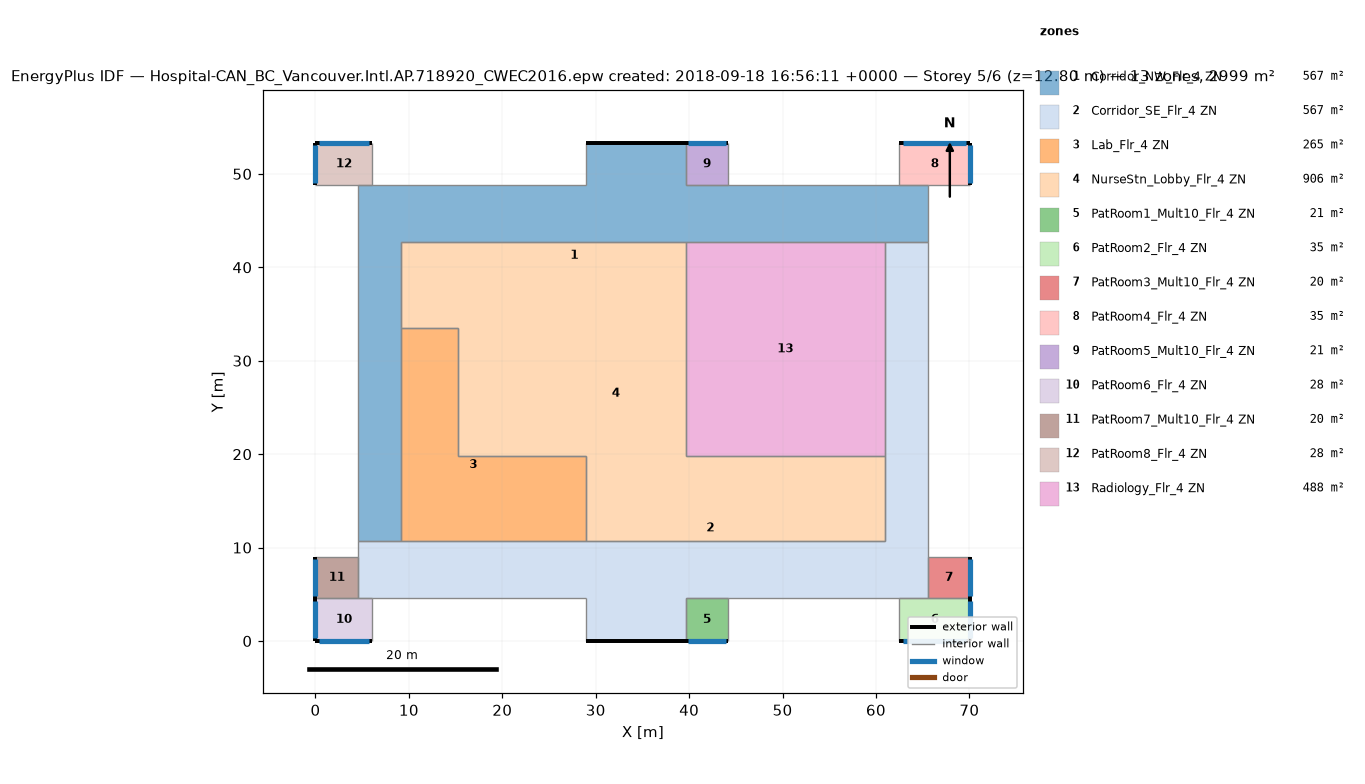
=== STOREY PLAN SPEC (per zone: floor XY polygon, exterior-wall plan segments, windows/doors) ===
zone 1: Corridor_NW_Flr_4 ZN  (566.7 m²)
  floor: (39.62, 53.34) (39.62, 48.77) (65.53, 48.77) (65.53, 42.67) (9.14, 42.67) (9.14, 10.67) (4.57, 10.67) (4.57, 48.77) (28.96, 48.77) (28.96, 53.34)
  exterior wall: (39.62, 53.34) – (28.96, 53.34)  [10.7 m]
  interior walls: 16
zone 2: Corridor_SE_Flr_4 ZN  (566.7 m²)
  floor: (65.53, 42.67) (65.53, 4.57) (39.62, 4.57) (39.62, 0.00) (28.96, 0.00) (28.96, 4.57) (4.57, 4.57) (4.57, 10.67) (60.96, 10.67) (60.96, 42.67)
  exterior wall: (28.96, 0.00) – (39.62, 0.00)  [10.7 m]
  interior walls: 17
zone 3: Lab_Flr_4 ZN  (264.8 m²)
  floor: (15.24, 33.53) (15.24, 19.81) (28.96, 19.81) (28.96, 10.67) (9.14, 10.67) (9.14, 33.53)
  interior walls: 6
zone 4: NurseStn_Lobby_Flr_4 ZN  (905.8 m²)
  floor: (39.62, 42.67) (39.62, 19.81) (60.96, 19.81) (60.96, 10.67) (28.96, 10.67) (28.96, 19.81) (15.24, 19.81) (15.24, 33.53) (9.14, 33.53) (9.14, 42.67)
  interior walls: 11
zone 5: PatRoom1_Mult10_Flr_4 ZN  (20.9 m²)
  floor: (44.20, 4.57) (44.20, 0.00) (39.62, 0.00) (39.62, 4.57)
  exterior wall: (39.62, 0.00) – (44.20, 0.00)  [4.6 m]
    window: (39.90, 0.00) – (43.92, 0.00)  [4.9 m²]
  interior walls: 3
zone 6: PatRoom2_Flr_4 ZN  (34.8 m²)
  floor: (70.10, 4.57) (70.10, 0.00) (62.48, 0.00) (62.48, 4.57)
  exterior wall: (70.10, 0.00) – (70.10, 4.57)  [4.6 m]
    window: (70.10, 0.27) – (70.10, 4.30)  [4.9 m²]
  exterior wall: (62.48, 0.00) – (70.10, 0.00)  [7.6 m]
    window: (62.94, 0.00) – (69.65, 0.00)  [8.2 m²]
  interior walls: 3
zone 7: PatRoom3_Mult10_Flr_4 ZN  (20.2 m²)
  floor: (70.10, 8.99) (70.10, 4.57) (65.53, 4.57) (65.53, 8.99)
  exterior wall: (70.10, 4.57) – (70.10, 8.99)  [4.4 m]
    window: (70.10, 4.84) – (70.10, 8.73)  [4.7 m²]
  interior walls: 3
zone 8: PatRoom4_Flr_4 ZN  (34.8 m²)
  floor: (70.10, 53.34) (70.10, 48.77) (62.48, 48.77) (62.48, 53.34)
  exterior wall: (70.10, 53.34) – (62.48, 53.34)  [7.6 m]
    window: (69.65, 53.34) – (62.94, 53.34)  [8.2 m²]
  exterior wall: (70.10, 48.77) – (70.10, 53.34)  [4.6 m]
    window: (70.10, 49.04) – (70.10, 53.07)  [4.9 m²]
  interior walls: 3
zone 9: PatRoom5_Mult10_Flr_4 ZN  (20.9 m²)
  floor: (44.20, 53.34) (44.20, 48.77) (39.62, 48.77) (39.62, 53.34)
  exterior wall: (44.20, 53.34) – (39.62, 53.34)  [4.6 m]
    window: (43.92, 53.34) – (39.90, 53.34)  [4.9 m²]
  interior walls: 3
zone 10: PatRoom6_Flr_4 ZN  (27.9 m²)
  floor: (6.10, 4.57) (6.10, 0.00) (0.00, 0.00) (0.00, 4.57)
  exterior wall: (0.00, 0.00) – (6.10, 0.00)  [6.1 m]
    window: (0.37, 0.00) – (5.73, 0.00)  [6.5 m²]
  exterior wall: (0.00, 4.57) – (0.00, 0.00)  [4.6 m]
    window: (0.00, 4.30) – (0.00, 0.27)  [4.9 m²]
  interior walls: 3
zone 11: PatRoom7_Mult10_Flr_4 ZN  (20.2 m²)
  floor: (4.57, 8.99) (4.57, 4.57) (0.00, 4.57) (0.00, 8.99)
  exterior wall: (0.00, 8.99) – (0.00, 4.57)  [4.4 m]
    window: (0.00, 8.73) – (0.00, 4.84)  [4.7 m²]
  interior walls: 3
zone 12: PatRoom8_Flr_4 ZN  (27.9 m²)
  floor: (6.10, 53.34) (6.10, 48.77) (0.00, 48.77) (0.00, 53.34)
  exterior wall: (6.10, 53.34) – (0.00, 53.34)  [6.1 m]
    window: (5.73, 53.34) – (0.37, 53.34)  [6.6 m²]
  exterior wall: (0.00, 53.34) – (0.00, 48.77)  [4.6 m]
    window: (0.00, 53.07) – (0.00, 49.04)  [4.9 m²]
  interior walls: 3
zone 13: Radiology_Flr_4 ZN  (487.7 m²)
  floor: (60.96, 42.67) (60.96, 19.81) (39.62, 19.81) (39.62, 42.67)
  interior walls: 4

=== DERIVED (storey summary) ===
Building: Hospital-CAN_BC_Vancouver.Intl.AP.718920_CWEC2016.epw created: 2018-09-18 16:56:11 +0000
Storey: 5 of 6  (floor level z = 12.80 m)
Storey gross floor area: 2999.4 m²
Zones on this storey: 13
  - Corridor_NW_Flr_4 ZN: floor 566.7 m²; exterior wall 10.7 m (45.5 m²); WWR 0.0%
  - Corridor_SE_Flr_4 ZN: floor 566.7 m²; exterior wall 10.7 m (45.5 m²); WWR 0.0%
  - Lab_Flr_4 ZN: floor 264.8 m²
  - NurseStn_Lobby_Flr_4 ZN: floor 905.8 m²
  - PatRoom1_Mult10_Flr_4 ZN: floor 20.9 m²; exterior wall 4.6 m (19.5 m²); 1 window(s) 4.9 m²; WWR 25.1%
  - PatRoom2_Flr_4 ZN: floor 34.8 m²; exterior wall 12.2 m (52.0 m²); 2 window(s) 13.1 m²; WWR 25.1%
  - PatRoom3_Mult10_Flr_4 ZN: floor 20.2 m²; exterior wall 4.4 m (18.9 m²); 1 window(s) 4.7 m²; WWR 25.1%
  - PatRoom4_Flr_4 ZN: floor 34.8 m²; exterior wall 12.2 m (52.0 m²); 2 window(s) 13.1 m²; WWR 25.1%
  - PatRoom5_Mult10_Flr_4 ZN: floor 20.9 m²; exterior wall 4.6 m (19.5 m²); 1 window(s) 4.9 m²; WWR 25.1%
  - PatRoom6_Flr_4 ZN: floor 27.9 m²; exterior wall 10.7 m (45.5 m²); 2 window(s) 11.4 m²; WWR 25.1%
  - PatRoom7_Mult10_Flr_4 ZN: floor 20.2 m²; exterior wall 4.4 m (18.9 m²); 1 window(s) 4.7 m²; WWR 25.1%
  - PatRoom8_Flr_4 ZN: floor 27.9 m²; exterior wall 10.7 m (45.5 m²); 2 window(s) 11.5 m²; WWR 25.2%
  - Radiology_Flr_4 ZN: floor 487.7 m²
Zone adjacency (shared interzone walls):
  - Corridor_NW_Flr_4 ZN ↔ Corridor_SE_Flr_4 ZN
  - Corridor_NW_Flr_4 ZN ↔ Lab_Flr_4 ZN
  - Corridor_NW_Flr_4 ZN ↔ NurseStn_Lobby_Flr_4 ZN
  - Corridor_NW_Flr_4 ZN ↔ PatRoom4_Flr_4 ZN
  - Corridor_NW_Flr_4 ZN ↔ PatRoom8_Flr_4 ZN
  - Corridor_NW_Flr_4 ZN ↔ Radiology_Flr_4 ZN
  - Corridor_SE_Flr_4 ZN ↔ Lab_Flr_4 ZN
  - Corridor_SE_Flr_4 ZN ↔ NurseStn_Lobby_Flr_4 ZN
  - Corridor_SE_Flr_4 ZN ↔ PatRoom2_Flr_4 ZN
  - Corridor_SE_Flr_4 ZN ↔ PatRoom6_Flr_4 ZN
  - Corridor_SE_Flr_4 ZN ↔ Radiology_Flr_4 ZN
  - Lab_Flr_4 ZN ↔ NurseStn_Lobby_Flr_4 ZN
  - NurseStn_Lobby_Flr_4 ZN ↔ Radiology_Flr_4 ZN